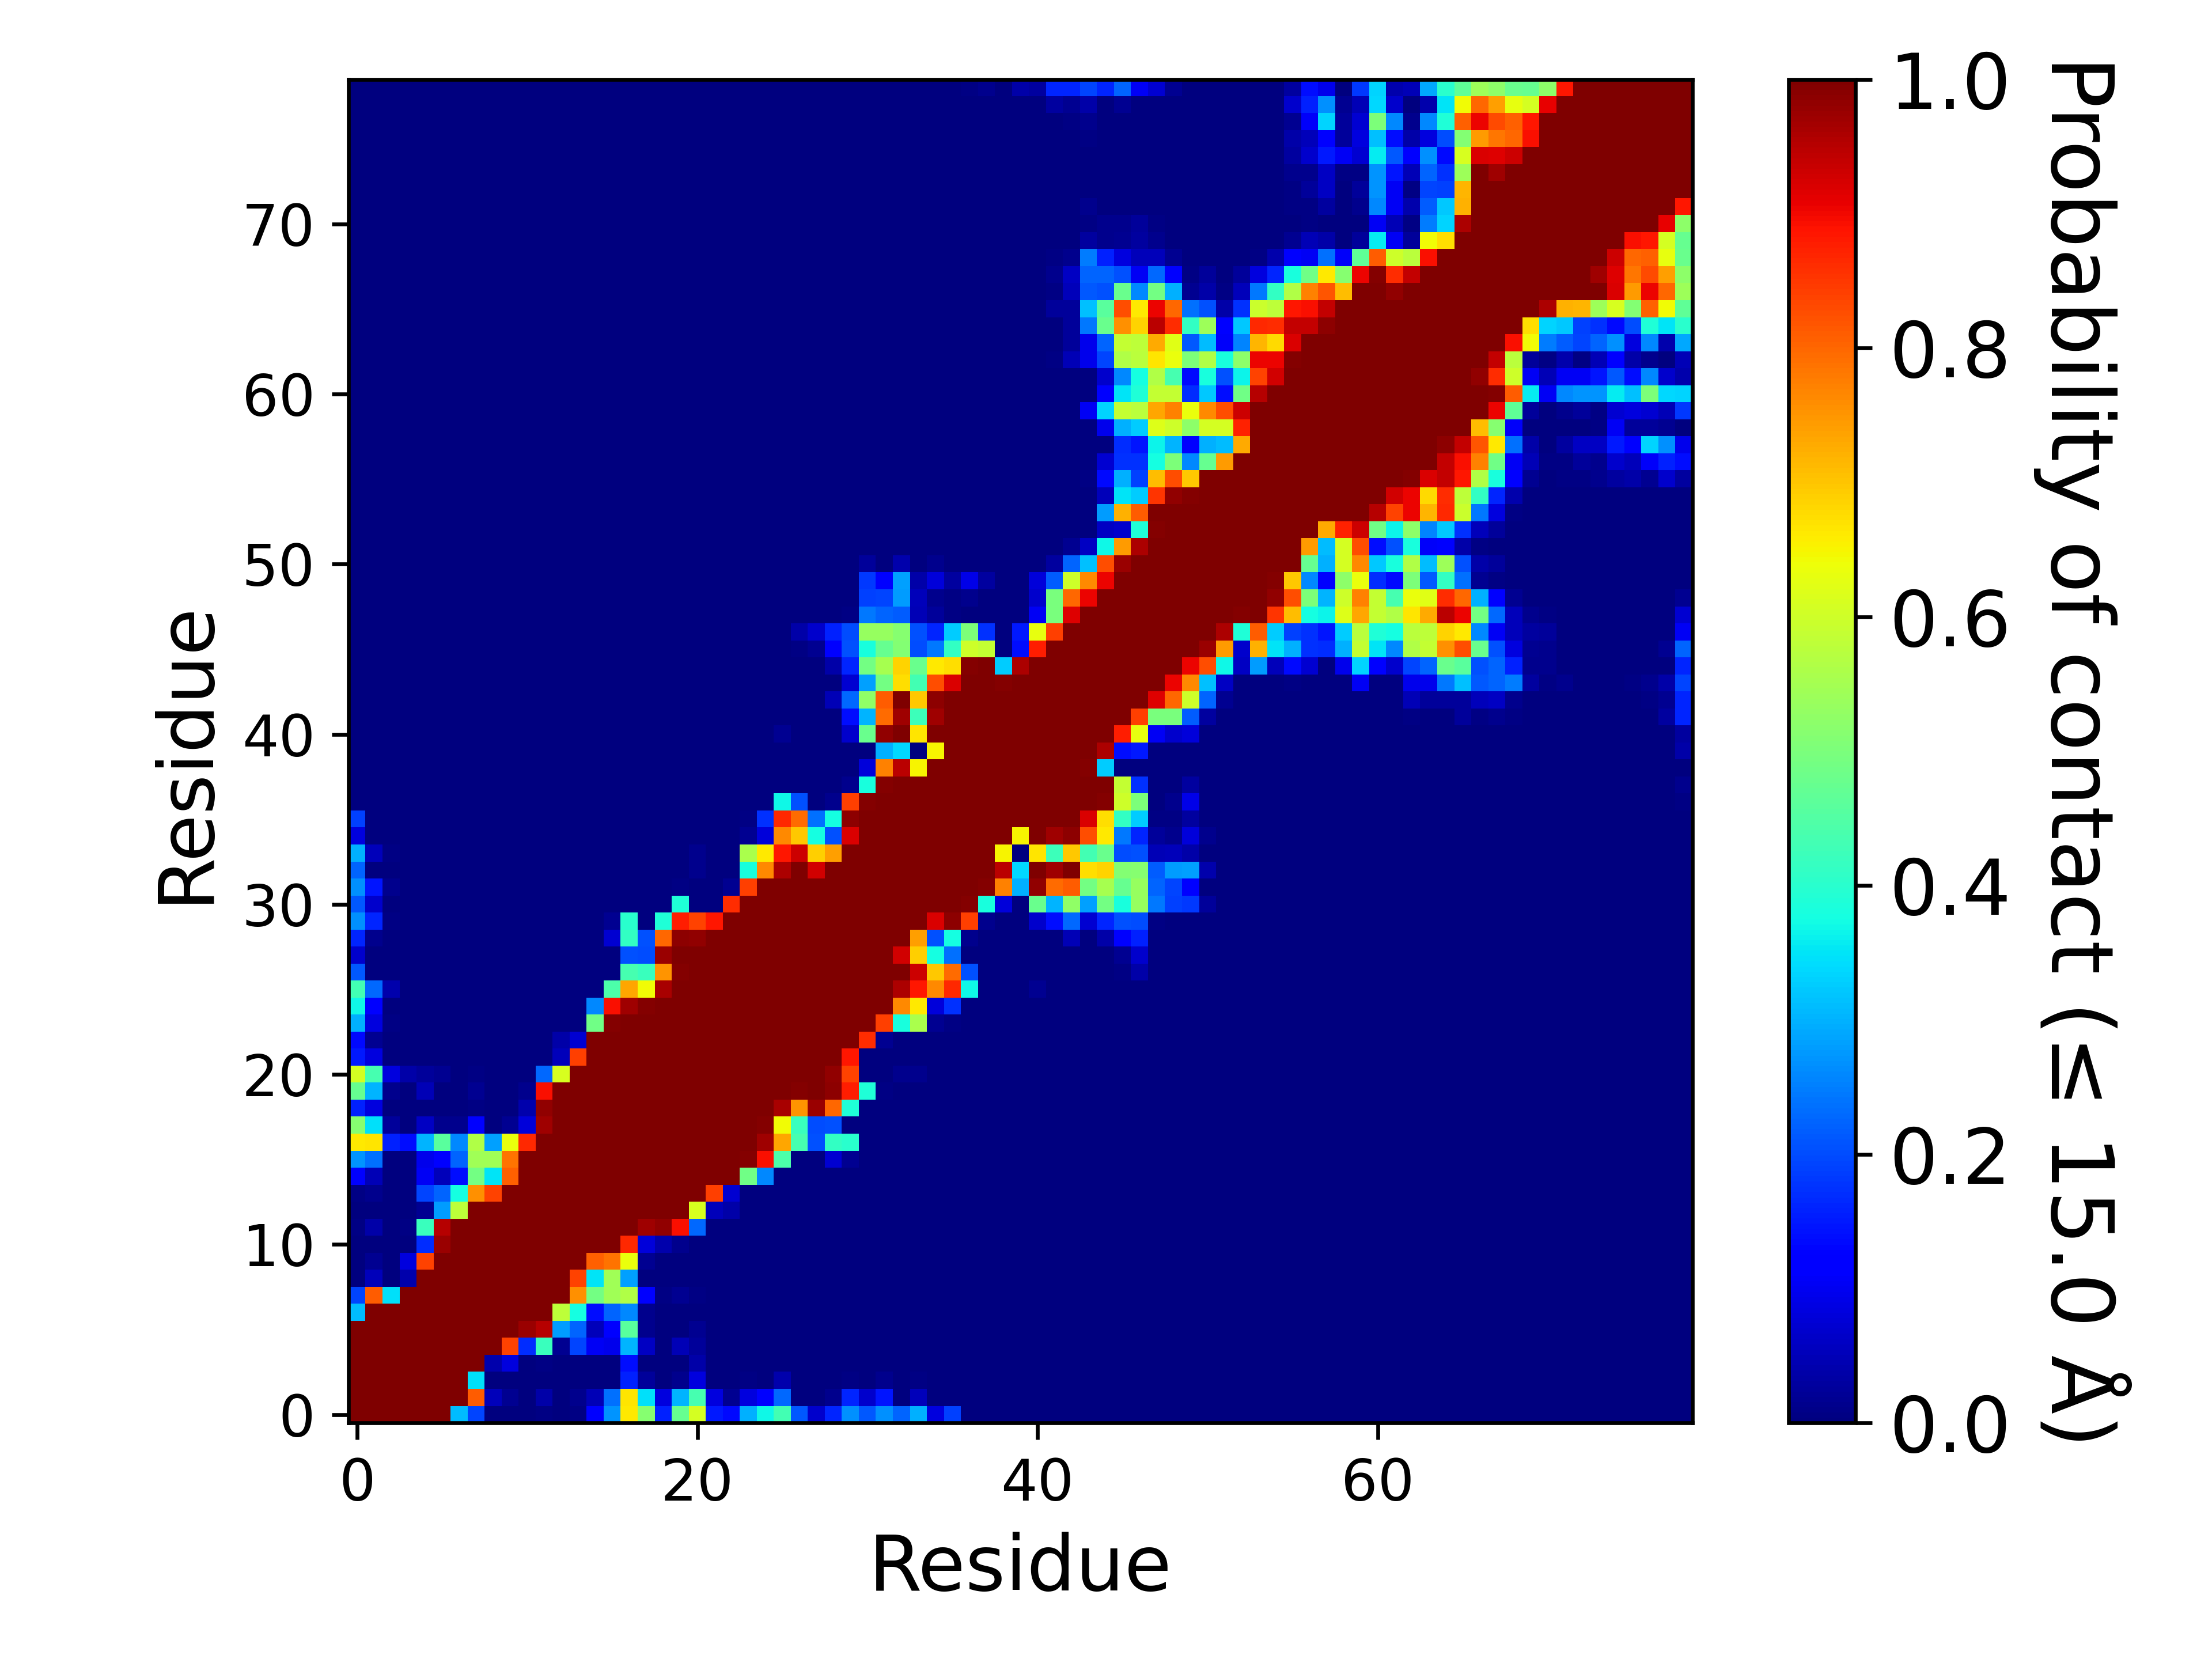

Values plotted in this chart, from the file beside it:
, 1, 2, 3, 4, 5, 6, 7, 8, 9, 10, 11, 12, 13, 14, 15, 16, 17, 18, 19, 20, 21, 22, 23
1, 1.0, 1.0, 1.0, 1.0, 1.0, 1.0, 0.3091, 0.1939, 0.0, 0.0, 0.0, 0.006061, 0.0, 0.006061, 0.1212, 0.2727, 0.6606, 0.5152, 0.1576, 0.4727, 0.6061, 0.1515, 0.1333
2, 1.0, 1.0, 1.0, 1.0, 1.0, 1.0, 1.0, 0.8121, 0.05455, 0.01818, 0.0, 0.03636, 0.0, 0.01212, 0.04848, 0.2364, 0.6667, 0.3455, 0.08485, 0.303, 0.4364, 0.08485, 0.01818
3, 1.0, 1.0, 1.0, 1.0, 1.0, 1.0, 1.0, 0.3455, 0.0, 0.0, 0.0, 0.0, 0.0, 0.0, 0.0, 0.0, 0.1576, 0.02424, 0.0, 0.01212, 0.08485, 0.0, 0.0
4, 1.0, 1.0, 1.0, 1.0, 1.0, 1.0, 1.0, 1.0, 0.04242, 0.08485, 0.0, 0.006061, 0.0, 0.0, 0.0, 0.0, 0.1394, 0.0, 0.0, 0.0, 0.03636, 0.0, 0.0
5, 1.0, 1.0, 1.0, 1.0, 1.0, 1.0, 1.0, 1.0, 1.0, 0.8364, 0.1697, 0.4182, 0.01818, 0.1939, 0.103, 0.09697, 0.303, 0.06061, 0.0, 0.04848, 0.02424, 0.0, 0.0
6, 1.0, 1.0, 1.0, 1.0, 1.0, 1.0, 1.0, 1.0, 1.0, 1.0, 0.9758, 0.9515, 0.2788, 0.2242, 0.05455, 0.1212, 0.4606, 0.01212, 0.0, 0.0, 0.01818, 0.0, 0.0
7, 0.3091, 1.0, 1.0, 1.0, 1.0, 1.0, 1.0, 1.0, 1.0, 1.0, 1.0, 1.0, 0.5818, 0.3758, 0.1394, 0.2242, 0.2606, 0.01212, 0.0, 0.0, 0.0, 0.0, 0.0
8, 0.1939, 0.8121, 0.3455, 1.0, 1.0, 1.0, 1.0, 1.0, 1.0, 1.0, 1.0, 1.0, 1.0, 0.7576, 0.4909, 0.5455, 0.5636, 0.1152, 0.006061, 0.01818, 0.006061, 0.0, 0.0
9, 0.0, 0.05455, 0.0, 0.04242, 1.0, 1.0, 1.0, 1.0, 1.0, 1.0, 1.0, 1.0, 1.0, 0.8364, 0.3515, 0.5455, 0.2848, 0.0, 0.0, 0.0, 0.0, 0.0, 0.0
10, 0.0, 0.01818, 0.0, 0.08485, 0.8364, 1.0, 1.0, 1.0, 1.0, 1.0, 1.0, 1.0, 1.0, 1.0, 0.8061, 0.7879, 0.6364, 0.01818, 0.0, 0.0, 0.0, 0.0, 0.0
11, 0.0, 0.0, 0.0, 0.0, 0.1697, 0.9758, 1.0, 1.0, 1.0, 1.0, 1.0, 1.0, 1.0, 1.0, 1.0, 1.0, 0.8667, 0.07879, 0.04242, 0.01212, 0.0, 0.0, 0.0
12, 0.006061, 0.03636, 0.0, 0.006061, 0.4182, 0.9515, 1.0, 1.0, 1.0, 1.0, 1.0, 1.0, 1.0, 1.0, 1.0, 1.0, 1.0, 0.9697, 0.9818, 0.8909, 0.2303, 0.0, 0.0
13, 0.0, 0.0, 0.0, 0.0, 0.01818, 0.2788, 0.5818, 1.0, 1.0, 1.0, 1.0, 1.0, 1.0, 1.0, 1.0, 1.0, 1.0, 1.0, 1.0, 1.0, 0.6121, 0.05455, 0.03636
14, 0.006061, 0.01212, 0.0, 0.0, 0.1939, 0.2242, 0.3758, 0.7576, 0.8364, 1.0, 1.0, 1.0, 1.0, 1.0, 1.0, 1.0, 1.0, 1.0, 1.0, 1.0, 1.0, 0.8424, 0.07273
15, 0.1212, 0.04848, 0.0, 0.0, 0.103, 0.05455, 0.1394, 0.4909, 0.3515, 0.8061, 1.0, 1.0, 1.0, 1.0, 1.0, 1.0, 1.0, 1.0, 1.0, 1.0, 1.0, 1.0, 1.0
16, 0.2727, 0.2364, 0.0, 0.0, 0.09697, 0.1212, 0.2242, 0.5455, 0.5455, 0.7879, 1.0, 1.0, 1.0, 1.0, 1.0, 1.0, 1.0, 1.0, 1.0, 1.0, 1.0, 1.0, 1.0
17, 0.6606, 0.6667, 0.1576, 0.1394, 0.303, 0.4606, 0.2606, 0.5636, 0.2848, 0.6364, 0.8667, 1.0, 1.0, 1.0, 1.0, 1.0, 1.0, 1.0, 1.0, 1.0, 1.0, 1.0, 1.0
18, 0.5152, 0.3455, 0.02424, 0.0, 0.06061, 0.01212, 0.01212, 0.1152, 0.0, 0.01818, 0.07879, 0.9697, 1.0, 1.0, 1.0, 1.0, 1.0, 1.0, 1.0, 1.0, 1.0, 1.0, 1.0
19, 0.1576, 0.08485, 0.0, 0.0, 0.0, 0.0, 0.0, 0.006061, 0.0, 0.0, 0.04242, 0.9818, 1.0, 1.0, 1.0, 1.0, 1.0, 1.0, 1.0, 1.0, 1.0, 1.0, 1.0
20, 0.4727, 0.303, 0.01212, 0.0, 0.04848, 0.0, 0.0, 0.01818, 0.0, 0.0, 0.01212, 0.8909, 1.0, 1.0, 1.0, 1.0, 1.0, 1.0, 1.0, 1.0, 1.0, 1.0, 1.0
21, 0.6061, 0.4364, 0.08485, 0.03636, 0.02424, 0.01818, 0.0, 0.006061, 0.0, 0.0, 0.0, 0.2303, 0.6121, 1.0, 1.0, 1.0, 1.0, 1.0, 1.0, 1.0, 1.0, 1.0, 1.0
22, 0.1515, 0.08485, 0.0, 0.0, 0.0, 0.0, 0.0, 0.0, 0.0, 0.0, 0.0, 0.0, 0.05455, 0.8424, 1.0, 1.0, 1.0, 1.0, 1.0, 1.0, 1.0, 1.0, 1.0
23, 0.1333, 0.01818, 0.0, 0.0, 0.0, 0.0, 0.0, 0.0, 0.0, 0.0, 0.0, 0.0, 0.03636, 0.07273, 1.0, 1.0, 1.0, 1.0, 1.0, 1.0, 1.0, 1.0, 1.0
24, 0.297, 0.08485, 0.006061, 0.0, 0.0, 0.0, 0.0, 0.0, 0.0, 0.0, 0.0, 0.0, 0.0, 0.0, 0.4848, 0.9939, 1.0, 1.0, 1.0, 1.0, 1.0, 1.0, 1.0
25, 0.3697, 0.1212, 0.0, 0.0, 0.0, 0.0, 0.0, 0.0, 0.0, 0.0, 0.0, 0.0, 0.0, 0.0, 0.2606, 0.8909, 0.9697, 0.9939, 1.0, 1.0, 1.0, 1.0, 1.0
26, 0.4303, 0.2303, 0.04242, 0.0, 0.0, 0.0, 0.0, 0.0, 0.0, 0.0, 0.0, 0.0, 0.0, 0.0, 0.0, 0.4424, 0.7333, 0.6424, 0.9636, 1.0, 1.0, 1.0, 1.0
27, 0.2121, 0.0, 0.0, 0.0, 0.0, 0.0, 0.0, 0.0, 0.0, 0.0, 0.0, 0.0, 0.0, 0.0, 0.0, 0.0, 0.4364, 0.4182, 0.7515, 0.9939, 1.0, 1.0, 1.0
28, 0.06667, 0.0, 0.0, 0.0, 0.0, 0.0, 0.0, 0.0, 0.0, 0.0, 0.0, 0.0, 0.0, 0.0, 0.0, 0.0, 0.2061, 0.2, 0.9758, 1.0, 1.0, 1.0, 1.0
29, 0.1636, 0.01212, 0.0, 0.0, 0.0, 0.0, 0.0, 0.0, 0.0, 0.0, 0.0, 0.0, 0.0, 0.0, 0.0, 0.07273, 0.4121, 0.2061, 0.8, 0.9879, 0.9818, 1.0, 1.0
30, 0.2667, 0.1636, 0.006061, 0.0, 0.0, 0.0, 0.0, 0.0, 0.0, 0.0, 0.0, 0.0, 0.0, 0.0, 0.0, 0.01818, 0.4, 0.0, 0.3879, 0.8788, 0.8364, 0.8848, 1.0
31, 0.2121, 0.06667, 0.0, 0.0, 0.0, 0.0, 0.0, 0.0, 0.0, 0.0, 0.0, 0.0, 0.0, 0.0, 0.0, 0.0, 0.0, 0.0, 0.0, 0.3879, 0.0, 0.0, 0.8606
32, 0.2667, 0.1455, 0.01212, 0.0, 0.0, 0.0, 0.0, 0.0, 0.0, 0.0, 0.0, 0.0, 0.0, 0.0, 0.0, 0.0, 0.0, 0.0, 0.0, 0.006061, 0.0, 0.0, 0.01818
33, 0.2242, 0.0, 0.0, 0.0, 0.0, 0.0, 0.0, 0.0, 0.0, 0.0, 0.0, 0.0, 0.0, 0.0, 0.0, 0.0, 0.0, 0.0, 0.0, 0.0, 0.01212, 0.0, 0.0
34, 0.297, 0.05455, 0.006061, 0.0, 0.0, 0.0, 0.0, 0.0, 0.0, 0.0, 0.0, 0.0, 0.0, 0.0, 0.0, 0.0, 0.0, 0.0, 0.0, 0.0, 0.01212, 0.0, 0.0
35, 0.08485, 0.0, 0.0, 0.0, 0.0, 0.0, 0.0, 0.0, 0.0, 0.0, 0.0, 0.0, 0.0, 0.0, 0.0, 0.0, 0.0, 0.0, 0.0, 0.0, 0.0, 0.0, 0.0
36, 0.1879, 0.0, 0.0, 0.0, 0.0, 0.0, 0.0, 0.0, 0.0, 0.0, 0.0, 0.0, 0.0, 0.0, 0.0, 0.0, 0.0, 0.0, 0.0, 0.0, 0.0, 0.0, 0.0
37, 0.0, 0.0, 0.0, 0.0, 0.0, 0.0, 0.0, 0.0, 0.0, 0.0, 0.0, 0.0, 0.0, 0.0, 0.0, 0.0, 0.0, 0.0, 0.0, 0.0, 0.0, 0.0, 0.0
38, 0.0, 0.0, 0.0, 0.0, 0.0, 0.0, 0.0, 0.0, 0.0, 0.0, 0.0, 0.0, 0.0, 0.0, 0.0, 0.0, 0.0, 0.0, 0.0, 0.0, 0.0, 0.0, 0.0
39, 0.0, 0.0, 0.0, 0.0, 0.0, 0.0, 0.0, 0.0, 0.0, 0.0, 0.0, 0.0, 0.0, 0.0, 0.0, 0.0, 0.0, 0.0, 0.0, 0.0, 0.0, 0.0, 0.0
40, 0.0, 0.0, 0.0, 0.0, 0.0, 0.0, 0.0, 0.0, 0.0, 0.0, 0.0, 0.0, 0.0, 0.0, 0.0, 0.0, 0.0, 0.0, 0.0, 0.0, 0.0, 0.0, 0.0
41, 0.0, 0.0, 0.0, 0.0, 0.0, 0.0, 0.0, 0.0, 0.0, 0.0, 0.0, 0.0, 0.0, 0.0, 0.0, 0.0, 0.0, 0.0, 0.0, 0.0, 0.0, 0.0, 0.0
42, 0.0, 0.0, 0.0, 0.0, 0.0, 0.0, 0.0, 0.0, 0.0, 0.0, 0.0, 0.0, 0.0, 0.0, 0.0, 0.0, 0.0, 0.0, 0.0, 0.0, 0.0, 0.0, 0.0
43, 0.0, 0.0, 0.0, 0.0, 0.0, 0.0, 0.0, 0.0, 0.0, 0.0, 0.0, 0.0, 0.0, 0.0, 0.0, 0.0, 0.0, 0.0, 0.0, 0.0, 0.0, 0.0, 0.0
44, 0.0, 0.0, 0.0, 0.0, 0.0, 0.0, 0.0, 0.0, 0.0, 0.0, 0.0, 0.0, 0.0, 0.0, 0.0, 0.0, 0.0, 0.0, 0.0, 0.0, 0.0, 0.0, 0.0
45, 0.0, 0.0, 0.0, 0.0, 0.0, 0.0, 0.0, 0.0, 0.0, 0.0, 0.0, 0.0, 0.0, 0.0, 0.0, 0.0, 0.0, 0.0, 0.0, 0.0, 0.0, 0.0, 0.0
46, 0.0, 0.0, 0.0, 0.0, 0.0, 0.0, 0.0, 0.0, 0.0, 0.0, 0.0, 0.0, 0.0, 0.0, 0.0, 0.0, 0.0, 0.0, 0.0, 0.0, 0.0, 0.0, 0.0
47, 0.0, 0.0, 0.0, 0.0, 0.0, 0.0, 0.0, 0.0, 0.0, 0.0, 0.0, 0.0, 0.0, 0.0, 0.0, 0.0, 0.0, 0.0, 0.0, 0.0, 0.0, 0.0, 0.0
48, 0.0, 0.0, 0.0, 0.0, 0.0, 0.0, 0.0, 0.0, 0.0, 0.0, 0.0, 0.0, 0.0, 0.0, 0.0, 0.0, 0.0, 0.0, 0.0, 0.0, 0.0, 0.0, 0.0
49, 0.0, 0.0, 0.0, 0.0, 0.0, 0.0, 0.0, 0.0, 0.0, 0.0, 0.0, 0.0, 0.0, 0.0, 0.0, 0.0, 0.0, 0.0, 0.0, 0.0, 0.0, 0.0, 0.0
50, 0.0, 0.0, 0.0, 0.0, 0.0, 0.0, 0.0, 0.0, 0.0, 0.0, 0.0, 0.0, 0.0, 0.0, 0.0, 0.0, 0.0, 0.0, 0.0, 0.0, 0.0, 0.0, 0.0
51, 0.0, 0.0, 0.0, 0.0, 0.0, 0.0, 0.0, 0.0, 0.0, 0.0, 0.0, 0.0, 0.0, 0.0, 0.0, 0.0, 0.0, 0.0, 0.0, 0.0, 0.0, 0.0, 0.0
52, 0.0, 0.0, 0.0, 0.0, 0.0, 0.0, 0.0, 0.0, 0.0, 0.0, 0.0, 0.0, 0.0, 0.0, 0.0, 0.0, 0.0, 0.0, 0.0, 0.0, 0.0, 0.0, 0.0
53, 0.0, 0.0, 0.0, 0.0, 0.0, 0.0, 0.0, 0.0, 0.0, 0.0, 0.0, 0.0, 0.0, 0.0, 0.0, 0.0, 0.0, 0.0, 0.0, 0.0, 0.0, 0.0, 0.0
54, 0.0, 0.0, 0.0, 0.0, 0.0, 0.0, 0.0, 0.0, 0.0, 0.0, 0.0, 0.0, 0.0, 0.0, 0.0, 0.0, 0.0, 0.0, 0.0, 0.0, 0.0, 0.0, 0.0
55, 0.0, 0.0, 0.0, 0.0, 0.0, 0.0, 0.0, 0.0, 0.0, 0.0, 0.0, 0.0, 0.0, 0.0, 0.0, 0.0, 0.0, 0.0, 0.0, 0.0, 0.0, 0.0, 0.0
56, 0.0, 0.0, 0.0, 0.0, 0.0, 0.0, 0.0, 0.0, 0.0, 0.0, 0.0, 0.0, 0.0, 0.0, 0.0, 0.0, 0.0, 0.0, 0.0, 0.0, 0.0, 0.0, 0.0
57, 0.0, 0.0, 0.0, 0.0, 0.0, 0.0, 0.0, 0.0, 0.0, 0.0, 0.0, 0.0, 0.0, 0.0, 0.0, 0.0, 0.0, 0.0, 0.0, 0.0, 0.0, 0.0, 0.0
58, 0.0, 0.0, 0.0, 0.0, 0.0, 0.0, 0.0, 0.0, 0.0, 0.0, 0.0, 0.0, 0.0, 0.0, 0.0, 0.0, 0.0, 0.0, 0.0, 0.0, 0.0, 0.0, 0.0
59, 0.0, 0.0, 0.0, 0.0, 0.0, 0.0, 0.0, 0.0, 0.0, 0.0, 0.0, 0.0, 0.0, 0.0, 0.0, 0.0, 0.0, 0.0, 0.0, 0.0, 0.0, 0.0, 0.0
60, 0.0, 0.0, 0.0, 0.0, 0.0, 0.0, 0.0, 0.0, 0.0, 0.0, 0.0, 0.0, 0.0, 0.0, 0.0, 0.0, 0.0, 0.0, 0.0, 0.0, 0.0, 0.0, 0.0
... 19 more rows
